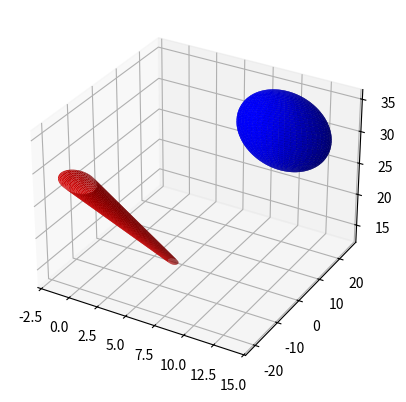

Write Python code to recreate this figure.
import numpy as np
import matplotlib.pyplot as plt
from mpl_toolkits.mplot3d import Axes3D
from scipy.spatial.transform import Rotation as R

# Ellipsoid parameters
cex, cey, cez = 10, 20, 30  # Center of the ellipsoid
lx, ly, lz = 4, 5, 6  # Axes of the ellipsoid

# Conical frustum parameters
cfx, cfy, cfz = 7, 8, 9  # Center of the conical frustum
r1 = .5  # Small base radius
alpha = np.pi / 60  # Opening angle

# Calculate the vector joining the centers
vector = np.array([cfx - cex, cfy - cey, cfz - cez])
length = np.linalg.norm(vector)  # Length of the vector

# Create the ellipsoid
u = np.linspace(0, 2 * np.pi, 100)
v = np.linspace(0, np.pi, 100)
x = cex + lx * np.outer(np.cos(u), np.sin(v))
y = cey + ly * np.outer(np.sin(u), np.sin(v))
z = cez + lz * np.outer(np.ones(np.size(u)), np.cos(v))

# Create the conical frustum
theta = np.linspace(0, 2*np.pi, 100)
zz = np.linspace(0, length, 100)
theta, zz = np.meshgrid(theta, zz)
x_frust = cfx + (r1 + zz * np.tan(alpha)) * np.cos(theta)
y_frust = cfy + (r1 + zz * np.tan(alpha)) * np.sin(theta)
z_frust = cfz + zz

# Calculate the rotation matrix
rotation_axis = np.cross([0, 0, 1], vector)
rotation_angle = np.arccos(np.dot([0, 0, 1], vector/length))
rotation_matrix = R.from_rotvec(rotation_angle * rotation_axis)

# Apply the rotation to the conical frustum
frustum_points = np.column_stack([x_frust.ravel(), y_frust.ravel(), z_frust.ravel()])
rotated_frustum_points = rotation_matrix.apply(frustum_points)
translated_frustum_points = rotated_frustum_points
x_frust, y_frust, z_frust = translated_frustum_points.T.reshape(3, x_frust.shape[0], x_frust.shape[1])

# Create the 3D plot
fig = plt.figure()
ax = fig.add_subplot(111, projection='3d')

# Plot the ellipsoid
ax.plot_surface(x, y, z, color='b')

# Plot the conical frustum
ax.plot_surface(x_frust, y_frust, z_frust, color='r')

plt.show()